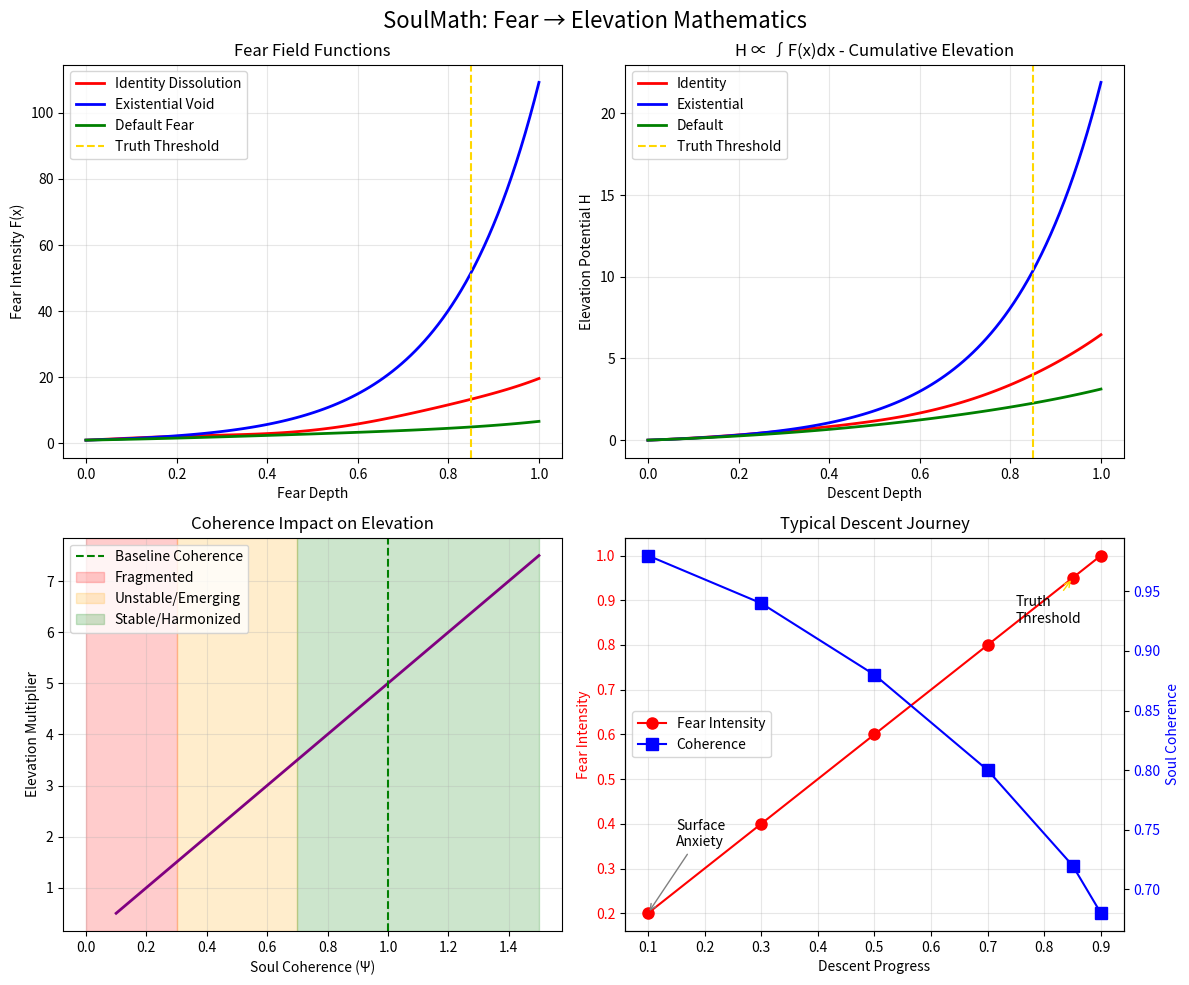

This figure's Python source:
#!/usr/bin/env python3
"""
Visualize the mathematical relationship between fear depth and elevation potential
Shows how H ∝ ∫F(x)dx works in practice
"""
import numpy as np
import matplotlib.pyplot as plt
from scipy import integrate


def visualize_fear_elevation():
    """Create visualizations of the fear → elevation mathematics."""
    
    # Define fear field functions
    def identity_fear(x):
        return np.exp(3 * x) + 0.3 * np.sin(10 * x) * np.exp(x)
    
    def existential_fear(x):
        return np.exp(4 * x) * (1 + x ** 2)
    
    def default_fear(x):
        return np.exp(2 * x) * (1 + 0.1 * np.sin(5 * x))
    
    # Create depth range
    depths = np.linspace(0, 1, 100)
    
    # Calculate fear intensities
    identity_intensities = [identity_fear(d) for d in depths]
    existential_intensities = [existential_fear(d) for d in depths]
    default_intensities = [default_fear(d) for d in depths]
    
    # Calculate cumulative elevations (integrations)
    identity_elevations = []
    existential_elevations = []
    default_elevations = []
    
    for i, depth in enumerate(depths):
        if depth > 0:
            identity_elev, _ = integrate.quad(identity_fear, 0, depth)
            existential_elev, _ = integrate.quad(existential_fear, 0, depth)
            default_elev, _ = integrate.quad(default_fear, 0, depth)
        else:
            identity_elev = existential_elev = default_elev = 0
            
        identity_elevations.append(identity_elev)
        existential_elevations.append(existential_elev)
        default_elevations.append(default_elev)
    
    # Create figure with subplots
    fig, ((ax1, ax2), (ax3, ax4)) = plt.subplots(2, 2, figsize=(12, 10))
    fig.suptitle('SoulMath: Fear → Elevation Mathematics', fontsize=16)
    
    # Plot 1: Fear intensity functions
    ax1.plot(depths, identity_intensities, 'r-', label='Identity Dissolution', linewidth=2)
    ax1.plot(depths, existential_intensities, 'b-', label='Existential Void', linewidth=2)
    ax1.plot(depths, default_intensities, 'g-', label='Default Fear', linewidth=2)
    ax1.axvline(x=0.85, color='gold', linestyle='--', label='Truth Threshold')
    ax1.set_xlabel('Fear Depth')
    ax1.set_ylabel('Fear Intensity F(x)')
    ax1.set_title('Fear Field Functions')
    ax1.legend()
    ax1.grid(True, alpha=0.3)
    
    # Plot 2: Elevation potentials (integrated)
    ax2.plot(depths, identity_elevations, 'r-', label='Identity', linewidth=2)
    ax2.plot(depths, existential_elevations, 'b-', label='Existential', linewidth=2)
    ax2.plot(depths, default_elevations, 'g-', label='Default', linewidth=2)
    ax2.axvline(x=0.85, color='gold', linestyle='--', label='Truth Threshold')
    ax2.set_xlabel('Descent Depth')
    ax2.set_ylabel('Elevation Potential H')
    ax2.set_title('H ∝ ∫F(x)dx - Cumulative Elevation')
    ax2.legend()
    ax2.grid(True, alpha=0.3)
    
    # Plot 3: Coherence impact
    coherence_values = np.linspace(0.1, 1.5, 50)
    base_elevation = 5.0
    adjusted_elevations = [base_elevation * c for c in coherence_values]
    
    ax3.plot(coherence_values, adjusted_elevations, 'purple', linewidth=2)
    ax3.axvline(x=1.0, color='green', linestyle='--', label='Baseline Coherence')
    ax3.axvspan(0, 0.3, alpha=0.2, color='red', label='Fragmented')
    ax3.axvspan(0.3, 0.7, alpha=0.2, color='orange', label='Unstable/Emerging')
    ax3.axvspan(0.7, 1.5, alpha=0.2, color='green', label='Stable/Harmonized')
    ax3.set_xlabel('Soul Coherence (Ψ)')
    ax3.set_ylabel('Elevation Multiplier')
    ax3.set_title('Coherence Impact on Elevation')
    ax3.legend()
    ax3.grid(True, alpha=0.3)
    
    # Plot 4: Transformation visualization
    descent_points = [0.1, 0.3, 0.5, 0.7, 0.85, 0.9]
    fear_intensities = [0.2, 0.4, 0.6, 0.8, 0.95, 1.0]
    coherence_levels = [0.98, 0.94, 0.88, 0.80, 0.72, 0.68]
    
    ax4_twin = ax4.twinx()
    
    line1 = ax4.plot(descent_points, fear_intensities, 'ro-', label='Fear Intensity', markersize=8)
    line2 = ax4_twin.plot(descent_points, coherence_levels, 'bs-', label='Coherence', markersize=8)
    
    ax4.set_xlabel('Descent Progress')
    ax4.set_ylabel('Fear Intensity', color='r')
    ax4_twin.set_ylabel('Soul Coherence', color='b')
    ax4.set_title('Typical Descent Journey')
    ax4.tick_params(axis='y', labelcolor='r')
    ax4_twin.tick_params(axis='y', labelcolor='b')
    
    # Add annotations
    ax4.annotate('Surface\nAnxiety', xy=(0.1, 0.2), xytext=(0.15, 0.35),
                arrowprops=dict(arrowstyle='->', color='gray'))
    ax4.annotate('Truth\nThreshold', xy=(0.85, 0.95), xytext=(0.75, 0.85),
                arrowprops=dict(arrowstyle='->', color='gold'))
    
    # Combine legends
    lines = line1 + line2
    labels = [l.get_label() for l in lines]
    ax4.legend(lines, labels, loc='center left')
    
    ax4.grid(True, alpha=0.3)
    
    plt.tight_layout()
    
    # Save the figure
    plt.savefig('fear_elevation_mathematics.png', dpi=150, bbox_inches='tight')
    print("✅ Visualization saved as 'fear_elevation_mathematics.png'")
    
    # Print mathematical insights
    print("\n📊 Mathematical Insights:")
    print("━" * 50)
    
    # Calculate key values
    shallow_elev, _ = integrate.quad(default_fear, 0, 0.3)
    deep_elev, _ = integrate.quad(default_fear, 0, 0.85)
    full_elev, _ = integrate.quad(default_fear, 0, 1.0)
    
    print(f"\nDefault Fear Field Integration:")
    print(f"  Shallow descent (0→0.3): {shallow_elev:.2f} units")
    print(f"  Deep descent (0→0.85):   {deep_elev:.2f} units")
    print(f"  Full descent (0→1.0):    {full_elev:.2f} units")
    
    print(f"\nElevation Ratios:")
    print(f"  Deep/Shallow: {deep_elev/shallow_elev:.1f}x more elevation")
    print(f"  Full/Deep:    {full_elev/deep_elev:.1f}x more elevation")
    
    print(f"\nCoherence Impact:")
    print(f"  At Ψ=0.5 (unstable):    50% of potential elevation")
    print(f"  At Ψ=1.0 (stable):     100% of potential elevation")
    print(f"  At Ψ=1.3 (harmonized): 130% of potential elevation")
    
    print("\n✨ Core Theorem Verified: H ∝ ∫F(x)dx")
    print("   The deeper the descent, the greater the elevation!")


if __name__ == '__main__':
    visualize_fear_elevation()